Run: headless pygame with SDL's dummy video driver; simulated clock (each Clock.tick advances the game by its frame time, no real sleeping); random seed 0; keys injected as events and as key.get_pressed() state; no mouse input.
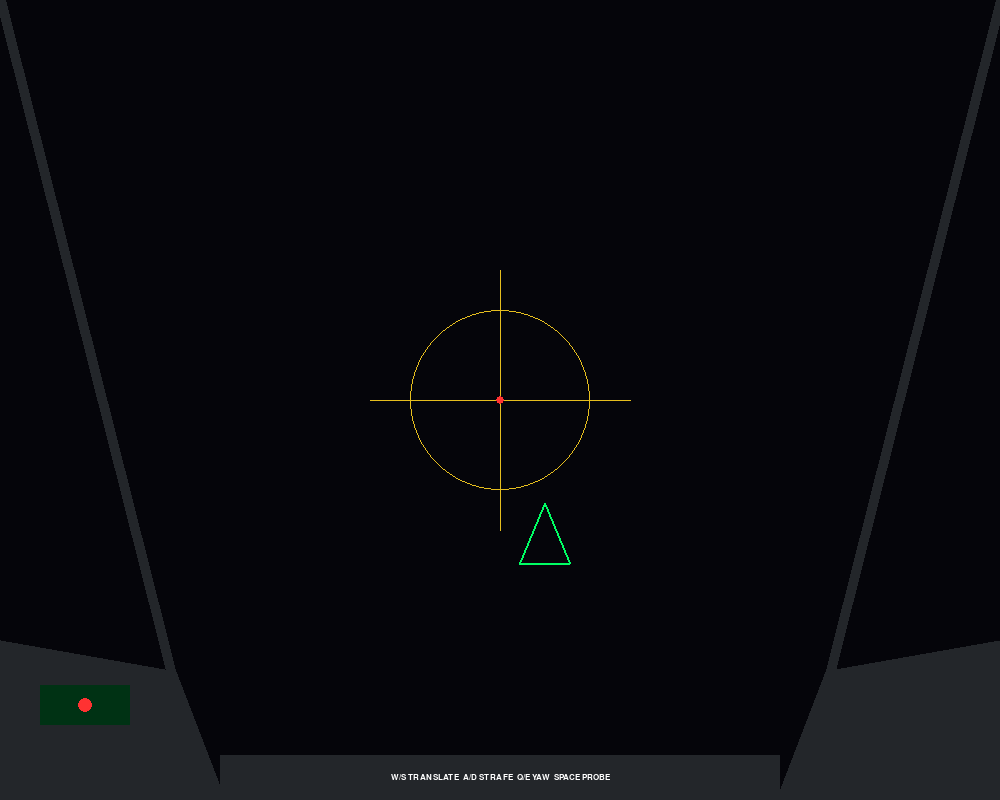
Frame 1 of 4 · flips 1–60 · no input
Frame 2 of 4 · flips 61–180 · tapped SPACE, RETURN · held RIGHT (→), D · screen unchanged from frame 1, image omitted
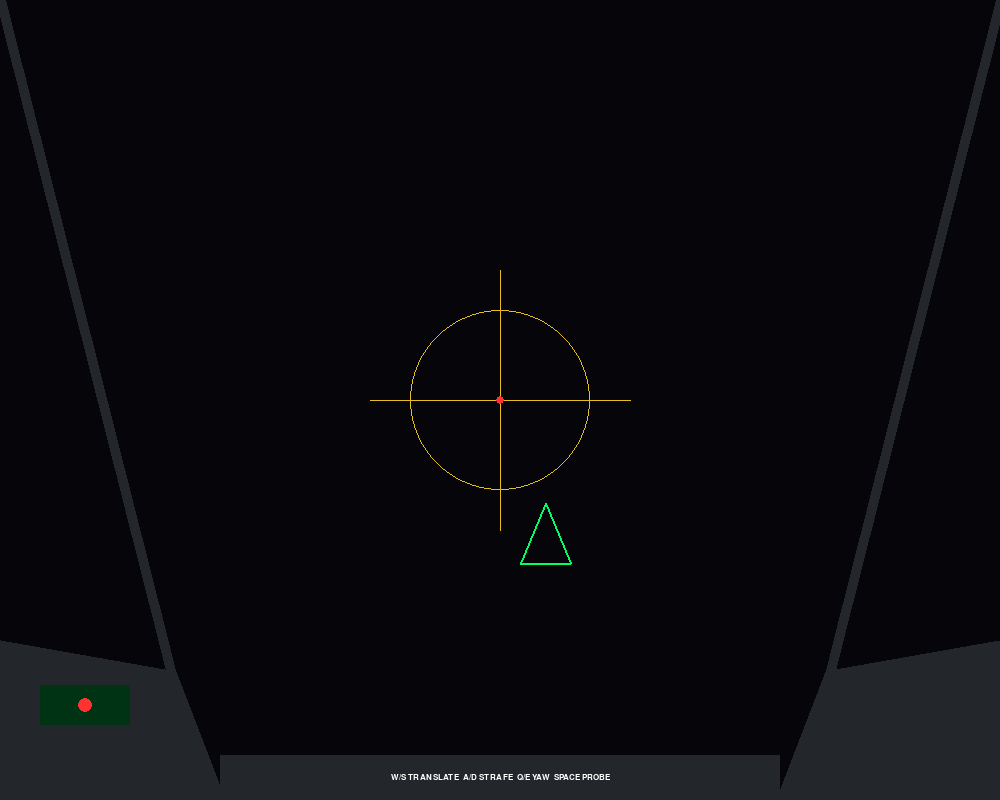
Frame 3 of 4 · flips 181–300 · held DOWN (↓), S
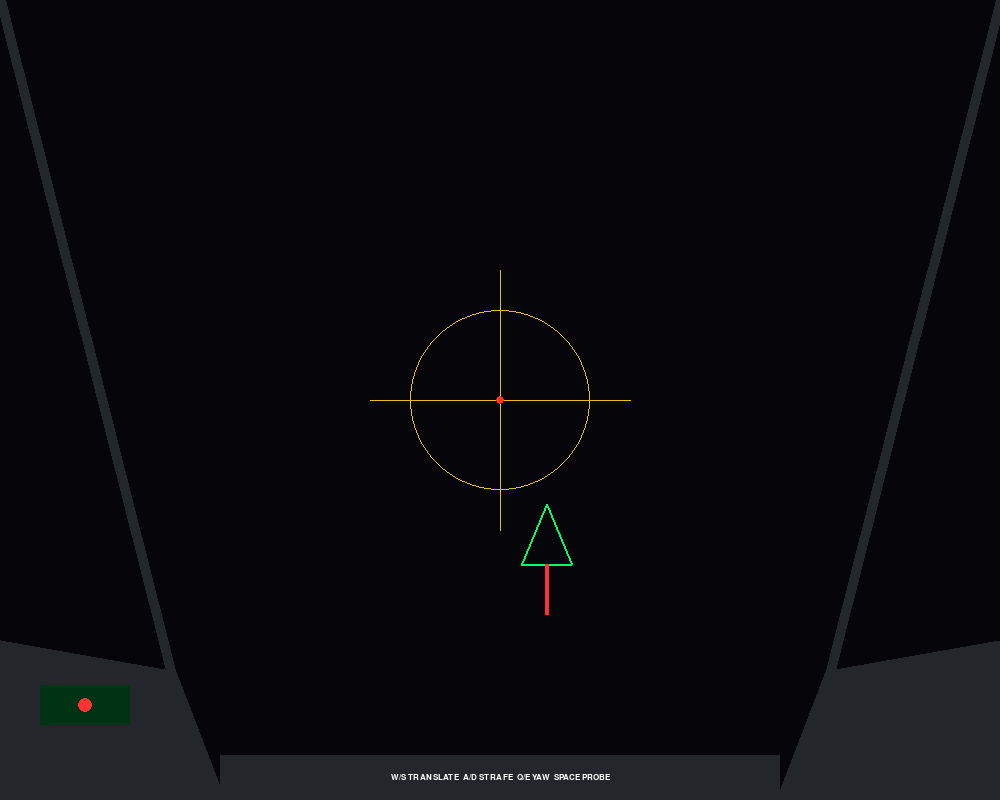
Frame 4 of 4 · flips 301–420 · held LEFT (←), A, UP (↑), W

The pygame program that drew these frames:

import pygame
import sys
import time
import math
import random  

# --- CORE INITIALIZATION ---
pygame.init()
pygame.font.init()  # Initialize font system for the HUD text
pygame.joystick.init()

hotas = None
if pygame.joystick.get_count() > 0:
    hotas = pygame.joystick.Joystick(0)
    hotas.init()
    print("HOTAS link established.")
else:
    print("No HOTAS detected. Keyboard docking controls enabled.")

# --- WINDOW CONFIGURATION ---
WIDTH, HEIGHT = 1000, 800  
screen = pygame.display.set_mode((WIDTH, HEIGHT))
pygame.display.set_caption("Vanguard Mk-1 Flight Systems Interface")

# Docking HUD typography
HUDFont = pygame.font.SysFont("Courier", 72, bold=True)
HelpFont = pygame.font.SysFont("Courier", 12, bold=True)
CaptureSubFont = pygame.font.SysFont("Courier", 22, bold=True)

# --- COLOR SCHEMES ---
SPACE_BLACK = (5, 5, 10)
HULL_GREEN  = (0, 255, 100)
HUD_DARK    = (0, 50, 20)
WHITE       = (255, 255, 255)
EXHAUST_RED = (255, 50, 50)
TARGET_GOLD = (230, 190, 30)
PANEL_GREY  = (35, 38, 42)

# --- OPTIONAL HOTAS MAPPING ---
ROLL_AXIS       = 0       
THROTTLE_AXIS   = 2   
LEFT_BRAKE_AXIS = 3  
RIGHT_BRAKE_AXIS = 4 
YAW_AXIS        = 5        
TOGGLE_BUTTON   = 0   

# --- SIMULATION STATE & KINEMATICS ---
ship_x = random.randint(150, WIDTH - 150)
ship_y = random.randint(150, HEIGHT - 150)
ship_roll = 0.0   

vel_x = 0.0
vel_y = 0.0

# Mechanical state tracking
probe_extended = False
probe_current_length = 0.0
button_state_lock = False

# --- NEW: DOCKING MISSION STATES ---
# Valid states: "FLYING", "DOCKED", "RETRACTING", "CAPTURED"
mission_state = "FLYING" 

# Aerospace Physics Constants
THRUST_MODIFIER = 400.0   
LATERAL_MODIFIER = 300.0  
MOMENTUM_RETENTION = 0.985 

# LOCKED DOCKING PORT COORDINATES
target_x = WIDTH // 2
target_y = HEIGHT // 2

clock = pygame.time.Clock()
last_frame_time = time.time()

try:
    while True:
        for event in pygame.event.get():
            if event.type == pygame.QUIT or (
                event.type == pygame.KEYDOWN and event.key == pygame.K_ESCAPE
            ):
                pygame.quit()
                sys.exit()
        
        # Calculate Delta Time (dt)
        current_frame_time = time.time()
        dt = current_frame_time - last_frame_time
        last_frame_time = current_frame_time
        
        # Keyboard: W/S translate forward/back, A/D strafe, Q/E yaw, Space probe.
        if mission_state != "CAPTURED":
            if hotas is not None:
                roll_input = hotas.get_axis(ROLL_AXIS)
                raw_throttle = hotas.get_axis(THROTTLE_AXIS)
                yaw_input = hotas.get_axis(YAW_AXIS)
                left_toe = (hotas.get_axis(LEFT_BRAKE_AXIS) + 1.0) / 2.0
                right_toe = (hotas.get_axis(RIGHT_BRAKE_AXIS) + 1.0) / 2.0
                trigger_pressed = hotas.get_button(TOGGLE_BUTTON)
            else:
                keys = pygame.key.get_pressed()
                roll_input = float(keys[pygame.K_e]) - float(keys[pygame.K_q])
                raw_throttle = float(keys[pygame.K_s]) - float(keys[pygame.K_w])
                yaw_input = 0.0
                left_toe = float(keys[pygame.K_a])
                right_toe = float(keys[pygame.K_d])
                trigger_pressed = bool(keys[pygame.K_SPACE])
        else:
            # Freeze controls after capture.
            roll_input = raw_throttle = yaw_input = left_toe = right_toe = 0.0
            trigger_pressed = False
        
        # 2. PROBE TOGGLE LOGIC
        if trigger_pressed and not button_state_lock:
            if mission_state == "DOCKED":
                mission_state = "RETRACTING"
                probe_extended = False
            elif mission_state == "FLYING":
                probe_extended = not probe_extended
            button_state_lock = True
        elif not trigger_pressed:
            button_state_lock = False

        thrust_level = (1.0 - raw_throttle) / 2.0
        
        # 3. MISSION SEQUENCE STATE MACHINE
        if mission_state == "FLYING":
            # Normal Flight Controls active
            ship_roll += (roll_input * 100.0) * dt
            ship_roll %= 360.0
            
            forward_accel = (thrust_level - 0.5) * 2.0 * THRUST_MODIFIER
            strafe_accel = (yaw_input + right_toe - left_toe) * LATERAL_MODIFIER
            heading_radians = math.radians(ship_roll)
            forward_x = math.sin(heading_radians)
            forward_y = -math.cos(heading_radians)
            right_x = math.cos(heading_radians)
            right_y = math.sin(heading_radians)
            vel_x += (forward_x * forward_accel + right_x * strafe_accel) * dt
            vel_y += (forward_y * forward_accel + right_y * strafe_accel) * dt
            
            ship_x += vel_x * dt
            ship_y += vel_y * dt
            retention = MOMENTUM_RETENTION ** (dt * 60.0)
            vel_x *= retention
            vel_y *= retention

        elif mission_state == "DOCKED":
            # IMMOBILIZED: Magnet holds the ship rigid in space.
            vel_x = 0.0
            vel_y = 0.0

        elif mission_state == "RETRACTING":
            # AUTOMATED DRAW: Ship crawls toward target center as probe shrinks
            dx = target_x - ship_x
            dy = target_y - ship_y
            distance_to_core = math.sqrt(dx**2 + dy**2)
            
            if distance_to_core > 2.0:
                # Smoothly glide ship to center coordinates
                ship_x += (dx / distance_to_core) * 80.0 * dt
                ship_y += (dy / distance_to_core) * 80.0 * dt
            else:
                ship_x, ship_y = target_x, target_y
                mission_state = "CAPTURED"

        # Probe mechanical animation interpolation
        if probe_extended and probe_current_length < 35.0:
            probe_current_length += 120.0 * dt
        elif not probe_extended and probe_current_length > 0.0:
            probe_current_length -= 120.0 * dt

        # Bound constraints (Active only during manual flight)
        if mission_state == "FLYING":
            ship_x = max(120, min(WIDTH - 120, ship_x))
            ship_y = max(120, min(HEIGHT - 120, ship_y))

        # --- GRAPHICS PIPELINE ---
        screen.fill(SPACE_BLACK) 
        
        # LAYER 1: Target Port
        pygame.draw.circle(screen, TARGET_GOLD, (target_x, target_y), 90, 1)
        pygame.draw.line(screen, TARGET_GOLD, (target_x - 130, target_y), (target_x + 130, target_y), 1)
        pygame.draw.line(screen, TARGET_GOLD, (target_x, target_y - 130), (target_x, target_y + 130), 1)
        pygame.draw.circle(screen, EXHAUST_RED, (target_x, target_y), 4, 0)
        
        # Vector Trigonometry
        rad_calc = math.radians(ship_roll)
        cos_val = math.cos(rad_calc)
        sin_val = math.sin(rad_calc)
        
        # LAYER 2: Vessel Structural Elements
        node_nose   = (ship_x + (0 * cos_val - (-35) * sin_val), ship_y + (0 * sin_val + (-35) * cos_val))
        node_port   = (ship_x + (-25 * cos_val - 25 * sin_val), ship_y + (-25 * sin_val + 25 * cos_val))
        node_star   = (ship_x + (25 * cos_val - 25 * sin_val), ship_y + (25 * sin_val + 25 * cos_val))
        
        # Projecting structural probe mechanics
        node_tip = node_nose
        if probe_current_length > 0 or mission_state == "RETRACTING":
            node_tip = (ship_x + (0 * cos_val - (-35 - probe_current_length) * sin_val), ship_y + (0 * sin_val + (-35 - probe_current_length) * cos_val))
            pygame.draw.line(screen, WHITE, node_nose, node_tip, 3)
            # The magnetic indicator tip
            pygame.draw.circle(screen, TARGET_GOLD, (int(node_tip[0]), int(node_tip[1])), 5)

        # HIT DETECTION LOGIC: Scan contact when probe is out
        if mission_state == "FLYING" and probe_current_length >= 30.0:
            distance_tip_to_target = math.sqrt((node_tip[0] - target_x)**2 + (node_tip[1] - target_y)**2)
            if distance_tip_to_target < 8.0:  # Contact criteria met!
                mission_state = "DOCKED"

        pygame.draw.polygon(screen, HULL_GREEN, [node_nose, node_port, node_star], 2)
        
        # Render main thruster exhaust plume
        if mission_state == "FLYING" and thrust_level > 0.52:
            flame_scale = int(50 * (thrust_level - 0.5) * 2)
            node_trail = (ship_x + (0 * cos_val - (25 + flame_scale) * sin_val), ship_y + (0 * sin_val + (25 + flame_scale) * cos_val))
            pygame.draw.line(screen, EXHAUST_RED, ((node_port[0] + node_star[0]) / 2, (node_port[1] + node_star[1]) / 2), node_trail, 4)

        # LAYER 3: Interactive Cockpit Shield
        pygame.draw.polygon(screen, PANEL_GREY, [(0, HEIGHT), (220, HEIGHT), (170, HEIGHT-130), (0, HEIGHT-160)])
        pygame.draw.polygon(screen, PANEL_GREY, [(WIDTH, HEIGHT), (WIDTH-220, HEIGHT), (WIDTH-170, HEIGHT-130), (WIDTH, HEIGHT-160)])
        pygame.draw.rect(screen, PANEL_GREY, (220, HEIGHT-45, WIDTH-440, 45))
        
        pygame.draw.line(screen, PANEL_GREY, (0, 0), (170, HEIGHT-130), 10)
        pygame.draw.line(screen, PANEL_GREY, (WIDTH, 0), (WIDTH-170, HEIGHT-130), 10)
        pygame.draw.line(screen, PANEL_GREY, (170, HEIGHT-130), (220, HEIGHT), 10)
        pygame.draw.line(screen, PANEL_GREY, (WIDTH-170, HEIGHT-130), (WIDTH-220, HEIGHT), 10)
        
        pygame.draw.rect(screen, HUD_DARK, (40, HEIGHT-115, 90, 40))
        
        # Console indicator color mapping
        if mission_state == "FLYING":
            indicator_color = HULL_GREEN if probe_extended else EXHAUST_RED
        elif mission_state == "DOCKED":
            indicator_color = TARGET_GOLD
        else:
            indicator_color = WHITE
            
        pygame.draw.circle(screen, indicator_color, (85, HEIGHT-95), 7)
        controls_surface = HelpFont.render(
            "W/S TRANSLATE  A/D STRAFE  Q/E YAW  SPACE PROBE",
            True,
            WHITE,
        )
        screen.blit(controls_surface, controls_surface.get_rect(center=(WIDTH // 2, HEIGHT - 23)))
        
        # -------------------------------------------------------------------
        # LAYER 4: HEAVY HUD ALERT OVERLAY (Renders "CAPTURE" Text)
        # -------------------------------------------------------------------
        if mission_state in ("DOCKED", "RETRACTING", "CAPTURED"):
            text_surface = HUDFont.render("CAPTURE", True, HULL_GREEN)
            text_rect = text_surface.get_rect(center=(WIDTH // 2, HEIGHT // 3))
            screen.blit(text_surface, text_rect)
        if mission_state in ("RETRACTING", "CAPTURED"):
            subtitle = CaptureSubFont.render(
                "Houston, we have hard dock.", True, WHITE
            )
            subtitle_rect = subtitle.get_rect(
                center=(WIDTH // 2, HEIGHT // 3 + 62)
            )
            screen.blit(subtitle, subtitle_rect)
        
        pygame.display.flip()
        clock.tick(60)

except KeyboardInterrupt:
    pygame.quit()
    print("\nSim closed cleanly.")
